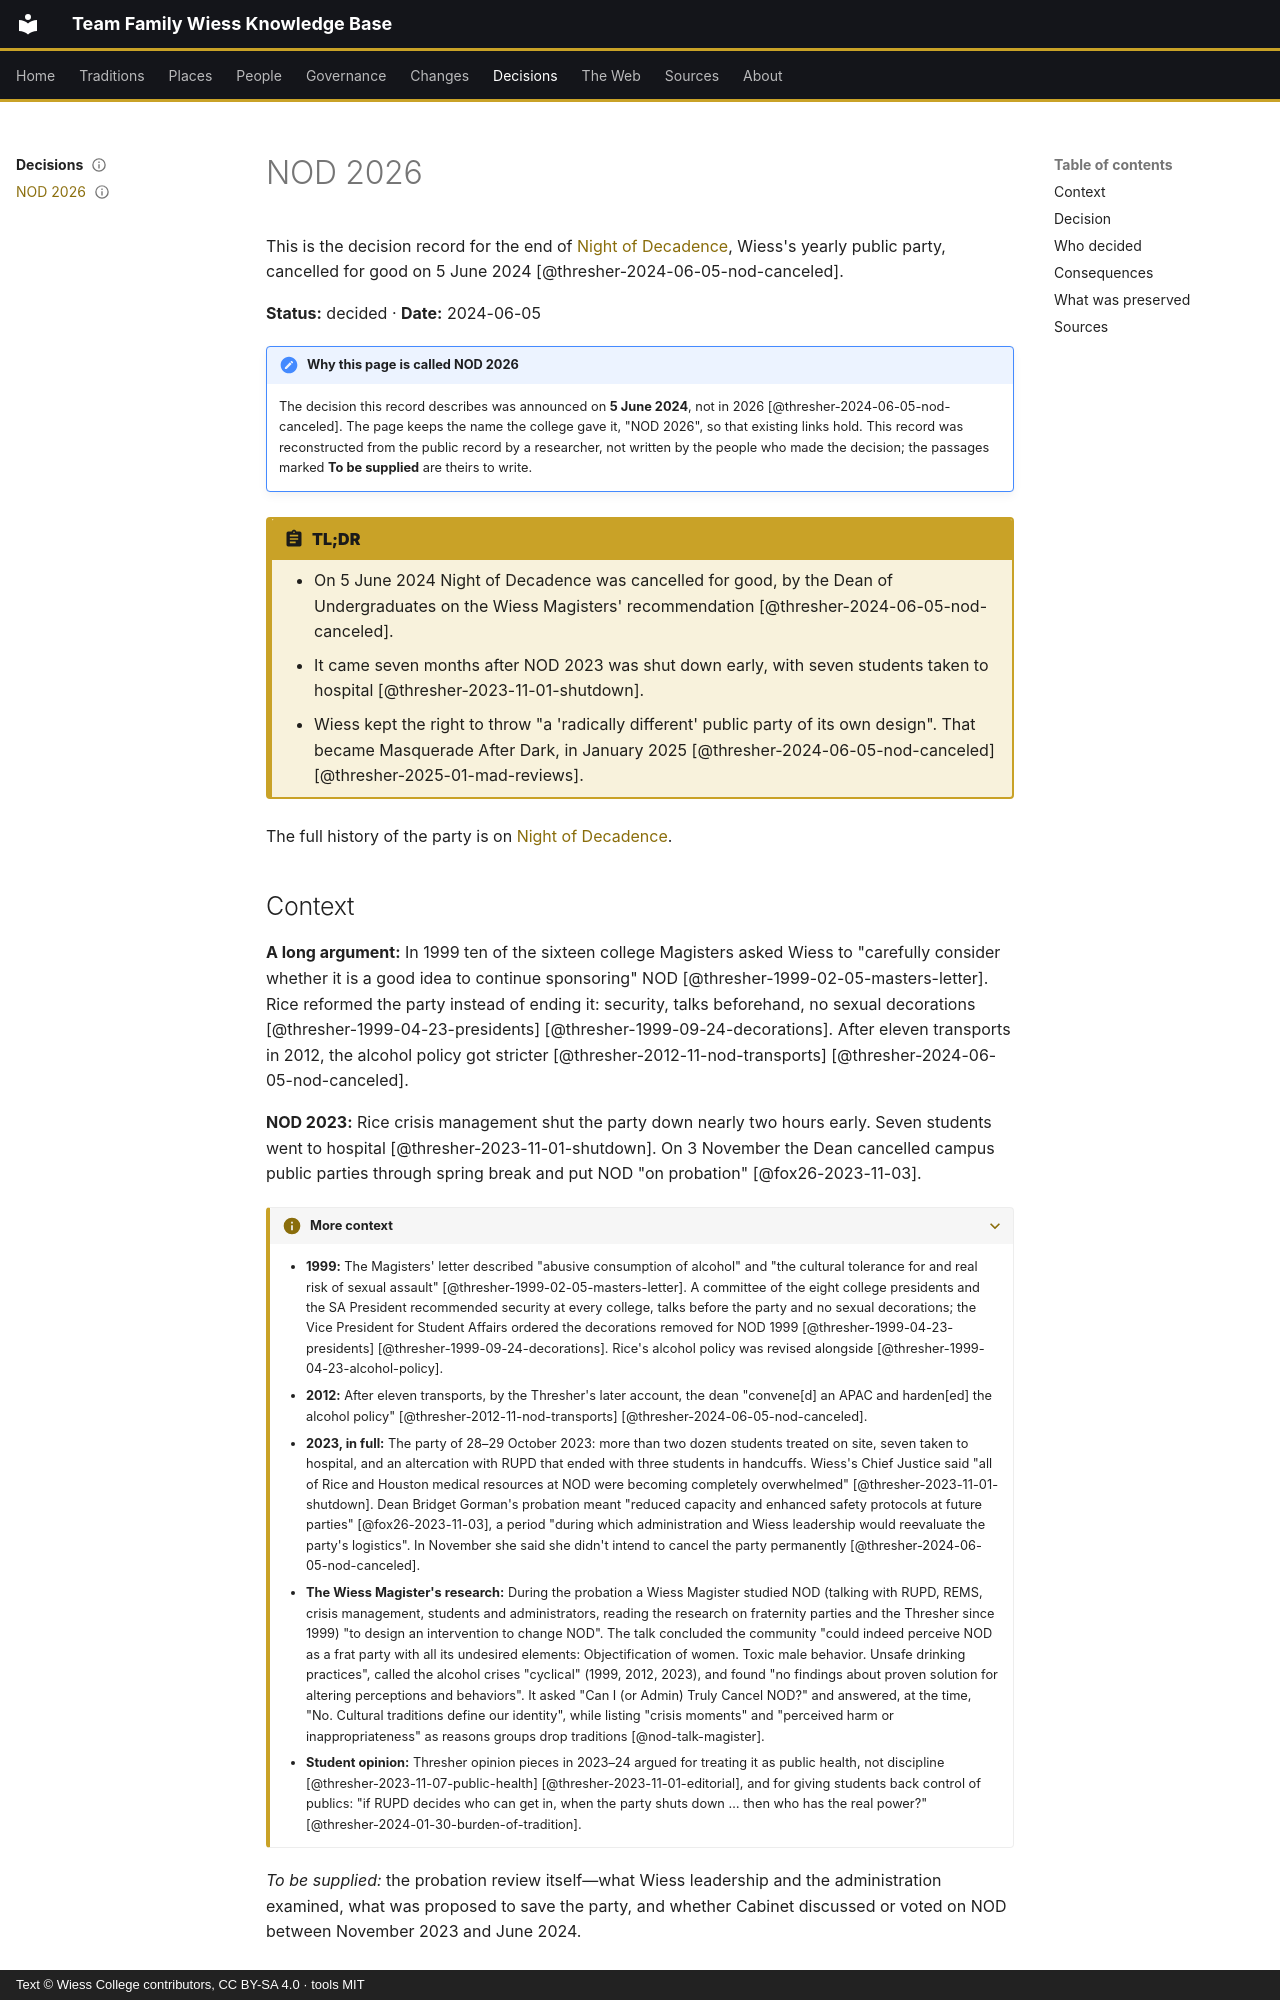

repository: Wiess-College/TFWKB · page: decisions/nod-2026/index.html · generator: mkdocs · copyright: Text © Wiess College contributors, CC BY-SA 4.0 · tools MIT

---
title: NOD 2026
status: draft
last_reviewed: 2026-10-05
reviewed_by: unreviewed
---

# NOD 2026

This is the decision record for the end of [Night of Decadence](../traditions/retired/night-of-decadence.md), Wiess's yearly public party, cancelled for good on 5 June 2024 [@thresher-2024-06-05-nod-canceled].

**Status:** decided · **Date:** 2024-06-05

!!! note "Why this page is called NOD 2026"
    The decision this record describes was announced on **5 June 2024**, not in 2026 [@thresher-2024-06-05-nod-canceled]. The page keeps the name the college gave it, "NOD 2026", so that existing links hold. This record was reconstructed from the public record by a researcher, not written by the people who made the decision; the passages marked **To be supplied** are theirs to write.

!!! abstract "TL;DR"
    - On 5 June 2024 Night of Decadence was cancelled for good, by the Dean of Undergraduates on the Wiess Magisters' recommendation [@thresher-2024-06-05-nod-canceled].
    - It came seven months after NOD 2023 was shut down early, with seven students taken to hospital [@thresher-2023-11-01-shutdown].
    - Wiess kept the right to throw "a 'radically different' public party of its own design". That became Masquerade After Dark, in January 2025 [@thresher-2024-06-05-nod-canceled] [@thresher-2025-01-mad-reviews].

The full history of the party is on [Night of Decadence](../traditions/retired/night-of-decadence.md#controversy-and-response-19982025).
